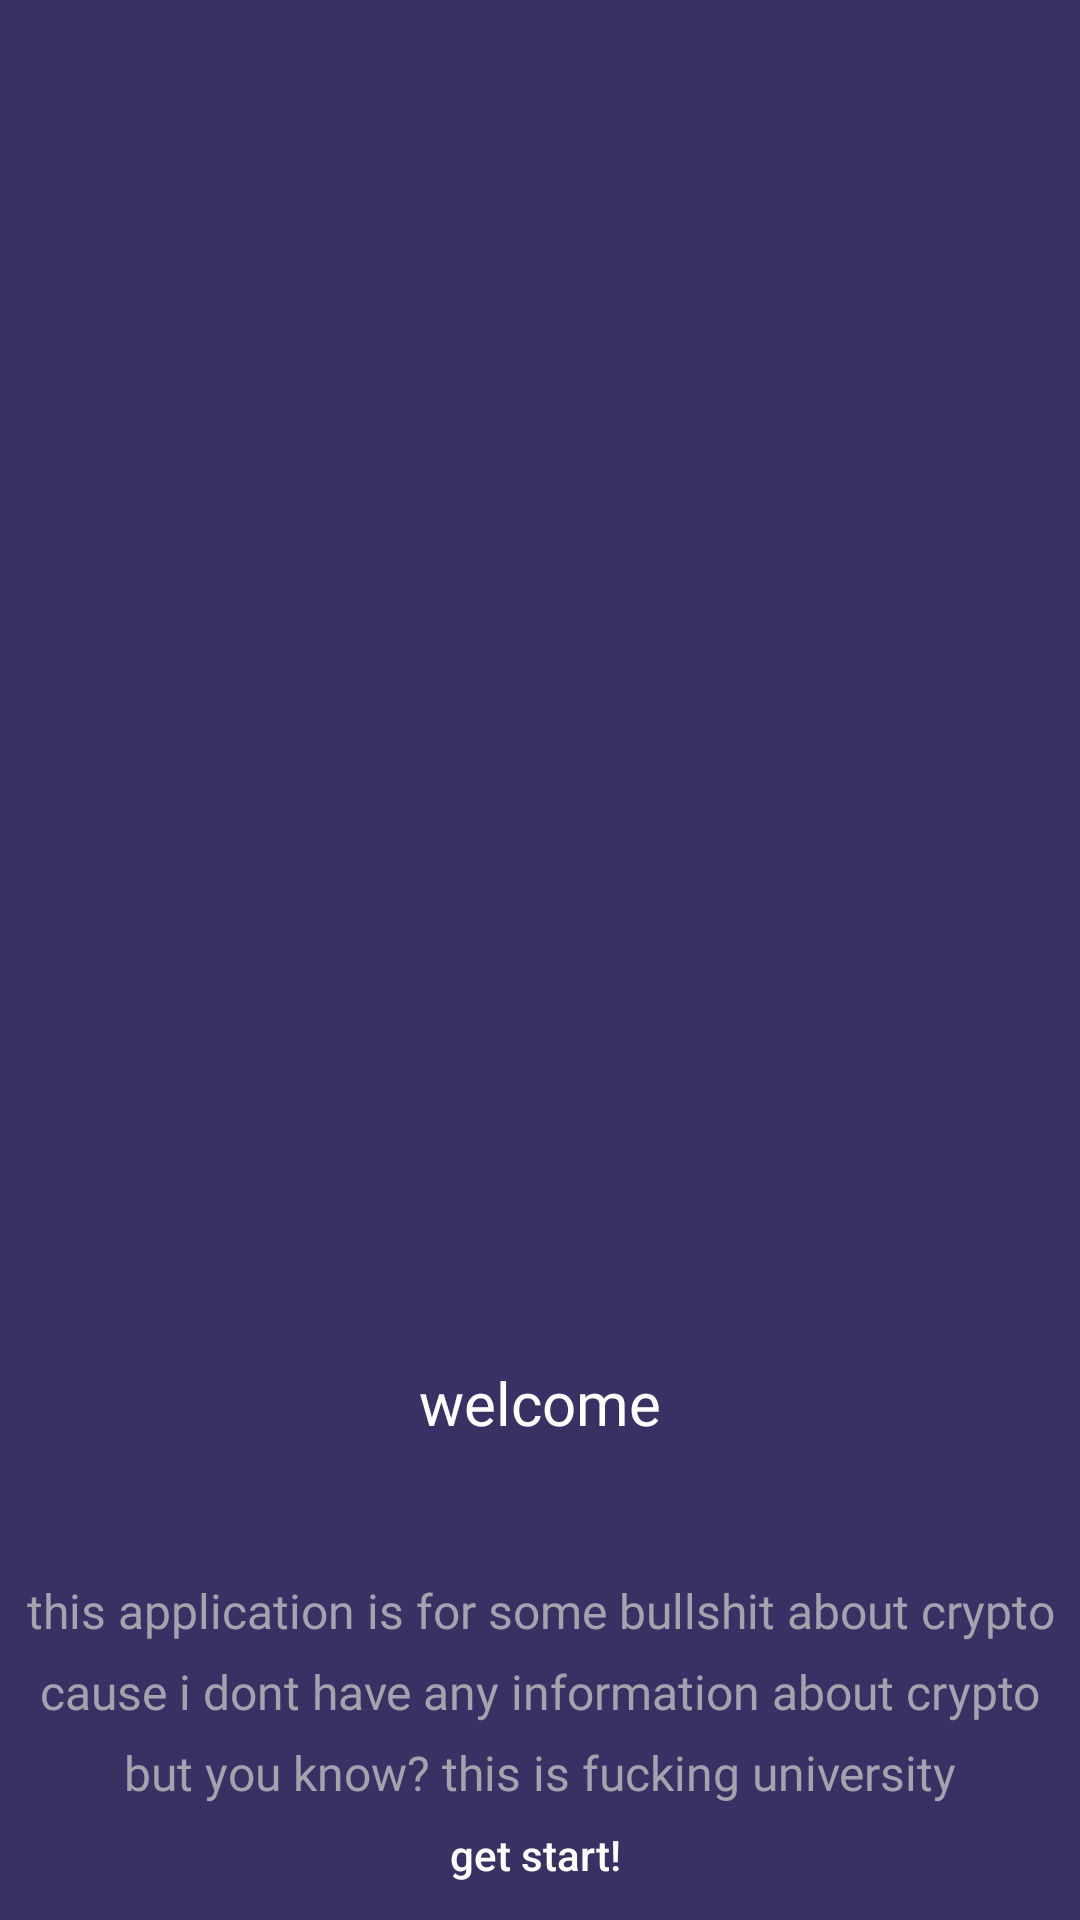

Produce the Android XML layout that renders to this screen, including the resource entries it uses.
<!-- AndroidManifest.xml: application theme Theme.V2rayCleanIp -->
<!-- res/layout/activity_main.xml -->
<?xml version="1.0" encoding="utf-8"?>
<androidx.constraintlayout.widget.ConstraintLayout xmlns:android="http://schemas.android.com/apk/res/android"
    xmlns:app="http://schemas.android.com/apk/res-auto"
    xmlns:tools="http://schemas.android.com/tools"
    android:layout_width="match_parent"
    android:layout_height="match_parent"
    android:background="#373263"
    tools:context=".MainActivity">

    <ImageView
        android:id="@+id/iv_main"
        android:layout_width="380dp"
        android:layout_height="390dp"
        android:layout_marginEnd="-12dp"
        android:src="@drawable/icget"
        app:layout_constraintEnd_toEndOf="parent"
        app:layout_constraintTop_toTopOf="parent" />

    <TextView
        android:id="@+id/nametv"
        android:layout_width="wrap_content"
        android:layout_height="wrap_content"
        android:layout_marginStart="8dp"
        android:layout_marginTop="64dp"
        android:layout_marginEnd="8dp"
        android:fontFamily="@font/sans_regular"
        android:text="welcome"
        android:textColor="@color/white"
        android:textSize="20sp"
        app:layout_constraintEnd_toEndOf="parent"
        app:layout_constraintStart_toStartOf="parent"
        app:layout_constraintTop_toBottomOf="@+id/iv_main" />

    <TextView
        android:padding="5dp"
        android:lineSpacingExtra="8dp"
        android:id="@+id/hightv"
        android:layout_width="wrap_content"
        android:layout_height="wrap_content"
        android:layout_marginStart="16dp"
        android:layout_marginTop="40dp"
        android:layout_marginEnd="16dp"
        android:fontFamily="@font/sans_regular"
        android:text="this application is for some bullshit about crypto cause i dont have any information about crypto but you know? this is fucking university"
        android:textAlignment="center"
        android:textColor="#A3A2AD"
        android:textSize="16sp"
        app:layout_constraintEnd_toEndOf="parent"
        app:layout_constraintStart_toStartOf="parent"
        app:layout_constraintTop_toBottomOf="@+id/nametv" />

    <androidx.appcompat.widget.AppCompatButton
        android:id="@+id/getstart"
        android:layout_width="280dp"
        android:layout_height="50dp"
        android:layout_marginBottom="10dp"
        android:background="@drawable/btn_bg"
        android:text="get start!"
        android:textAllCaps="false"
        android:textColor="@color/white"
        app:layout_constraintBottom_toBottomOf="parent"
        app:layout_constraintEnd_toEndOf="parent"
        app:layout_constraintHorizontal_bias="0.48"
        app:layout_constraintStart_toStartOf="parent"
        app:layout_constraintTop_toBottomOf="@+id/hightv" />
</androidx.constraintlayout.widget.ConstraintLayout>
<!-- resources referenced by this layout -->
<resources>
  <style name="Theme.V2rayCleanIp" parent="Theme.MaterialComponents.DayNight.NoActionBar">
          
          <item name="colorPrimary">@color/purple_500</item>
          <item name="colorPrimaryVariant">@color/purple_700</item>
          <item name="colorOnPrimary">@color/white</item>
          
          <item name="colorSecondary">@color/teal_200</item>
          <item name="colorSecondaryVariant">@color/teal_700</item>
          <item name="colorOnSecondary">@color/black</item>
          
          <item name="android:statusBarColor">?attr/colorPrimaryVariant</item>
          
      </style>
  <!-- not gathered from this repository: default colours our renderer supplied (Android Studio template values) -->
  <color name="purple_500">#FF6200EE</color>
  <color name="purple_700">#FF3700B3</color>
  <color name="teal_200">#FF03DAC5</color>
  <color name="teal_700">#FF018786</color>
  <color name="black">#FF000000</color>
  <color name="white">#FFFFFFFF</color>
</resources>
